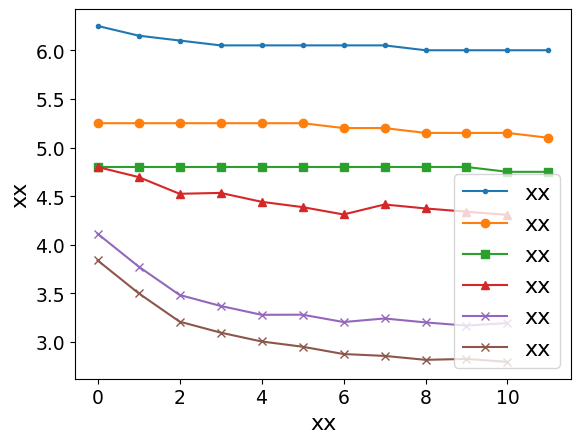

Python code for this plot:
import matplotlib.pyplot as plt
import matplotlib
import numpy as np

# 预设字体格式，并传给rc方法
font = {'family': 'SimHei', "size":16}
matplotlib.rc('font', **font)  # 一次定义终身使用
# 四组数据

# F_0_v,F_1_v,F_2_v =[1.4849237331657967, 1.4325095578739844, 1.3817820122717257, 1.332386902932578, 1.2842917944357335, 1.2374654186781917, 1.1918776196093344, 1.1474993011946748, 1.1043023783851253, 1.0622597308859745, 1.0213451595360261, 0.9815333451221437, 0.942799809467935, 0.9051208786476451, 0.868473648187552, 0.8328359501274811, 0.7981863218244504, 0.7645039763891068, 0.7317687746535498, 0.7111070319096868, 0.6909273840896583, 0.6713379642140037, 0.6523270348896263, 0.6338832038004198, 0.6159954103405134, 0.5986529128878686, 0.5906401484766494, 0.5827675191932945, 0.5751497230278846, 0.5677820734721625, 0.5606600114505012, 0.553779100747543, 0.5471350236390146, 0.5407235767149663, 0.5345406668853718, 0.5374060255073252, 0.531818564708152, 0.5263000126072243, 0.5209946445879631, 0.5158988650525436, 0.5160008347598913] , [-17.762670486294752, -16.77754063865192, -15.457038588014683, -14.210069487096114, -13.032748659734237, -11.921401061725094, -10.872577626357689, -9.883063460113165, -8.9497661197668, -8.069848102605901, -7.240616222247054, -6.459553342993937, -5.724232909828822, -5.03242248561293, -4.381998509658462, -3.770971541071643, -3.1974197342459583, -2.659570393351861, -2.1557340329049293, -1.6821532430408546, -1.2380294406551329, -0.8239064862973144, -0.43841199166612554, -0.0802178588924054, 0.25190765723485153, 0.5591339675934459, 0.8434657001899466, 1.0935576859590062, 1.3227081507943677, 1.5318280076180892, 1.7218013142325215, 1.8934519953256181, 2.047569162150414, 2.1849030356180825, 2.3051471878618455, 2.407809183239617, 2.4925035410658287, 2.5674875146046476, 2.6292889314188894, 2.67845601001048, 2.71850912844136] , [0.4632498057454313, 0.9120899610438371, 1.3541679890902238, 1.765451370754898, 2.14760131365607, 2.502175513641034, 2.8306342900533212, 3.134346528591995, 3.4146005582416925, 3.6726034406994237, 3.9094908989573227, 4.126330382360957, 4.324129060966101, 4.503832989184948, 4.6663344748508715, 4.812474212088353, 4.943047239693984, 5.058802120875935, 5.160446448260212, 5.248261565289773, 5.323167974988512, 5.385650435857665, 5.43628531166012, 5.47561944047242, 5.5041696912511595, 5.5224259579287, 5.531332923111854, 5.534223633003084, 5.537381489450655, 5.540789382067908, 5.544435382472774, 5.548304536724428, 5.552383907241638, 5.556661046156692, 5.560630389844091, 5.564342462362871, 5.5559353385761465, 5.55917247058059, 5.562438835578354, 5.5657347405143005, 5.5679859208001945] , [5.006705062458904, 5.265142701490141, 5.501495999999995, 5.716980643194631, 5.91273384889946, 6.089820235157494, 6.249237188208612, 6.391919778546708, 6.518745267712272, 6.630537244021664, 6.728069421487599, 6.812069132685263, 6.883220543209874, 6.942167612607171, 6.989516824196593, 7.0258397040120215, 7.051675147125395, 7.067531567867035, 7.073888888888888, 7.076313580246914, 7.078735802469135, 7.081155555555556, 7.083572839506173, 7.085987654320986, 7.0884, 7.090809876543209, 7.092013888888889, 7.093217283950618, 7.094420061728394, 7.095622222222222, 7.096823765432097, 7.098024691358026, 7.099225, 7.1004246913580245, 7.101632675627818, 7.10172805841986, 7.102901046520433, 7.104287348310274, 7.105778280960643, 7.10736887578678, 7.107815445935952] , [7.271073418993823, 7.271073418993823, 6.896815759310228, 6.541547440445442, 6.203863758979632, 5.882821775865766, 5.577537996072701, 5.28689838292059, 5.010695779541162, 4.7479068390049655, 4.497843443080962, 4.259639866502292, 4.033133022940316, 3.8175224674073145, 3.6122665003117227, 3.416682593807903, 3.2306409780186196, 3.0535123779103426, 2.8848676419567143, 2.724157714765599, 2.659950718634616, 2.598956567327325, 2.540914439586749, 2.4859097588299006, 2.433699480132975, 2.384068578926085, 2.337072249530996, 2.2319525011147086, 2.1345600826181386, 2.044436693387338, 1.9613846014007819, 1.8850031971053074, 1.8149819416551942, 1.7510172289573946, 1.6768939124317779, 1.5757523295236973, 1.4994722815859431, 1.413087076262248, 1.3332160373443895, 1.2596389146622422, 1.1919415043468355]
P_0_v = [6.249999999999992, 6.149999999999992, 6.0999999999999925, 6.049999999999993, 6.049999999999993, 6.049999999999993, 6.049999999999993, 6.049999999999993, 5.999999999999993, 5.999999999999993, 5.999999999999993, 5.999999999999993]
P_1_v = [5.249999999999996, 5.249999999999996, 5.249999999999996, 5.249999999999996, 5.249999999999996, 5.249999999999996, 5.199999999999996, 5.199999999999996, 5.149999999999996, 5.149999999999996, 5.149999999999996, 5.099999999999996]
P_2_v = [4.799999999999997, 4.799999999999997, 4.799999999999997, 4.799999999999997, 4.799999999999997, 4.799999999999997, 4.799999999999997, 4.799999999999997, 4.799999999999997, 4.799999999999997, 4.749999999999997, 4.749999999999997]
p_j_vop_v = np.array([
    [4.799809614265408, 4.11409532855111, 3.8398096142653944],
    [4.696466940916049, 3.7766063137383363, 3.502320599452621],
    [4.524384438210389, 3.4845717918403523, 3.2102860775546365],
    [4.533484197131552, 3.371736853566012, 3.0974511392802966],
    [4.442150275380397, 3.2804029318148573, 3.006117217529142],
    [4.38724979815221, 3.2814593764526823, 2.952425188418493],
    [4.31181050396142, 3.206020082261892, 2.876985894227703],
    [4.414393005670499, 3.2426939765442726, 2.858059672337153],
    [4.373766866663001, 3.202067837536775, 2.8174335333296554],
    [4.340033584509181, 3.1693539728586817, 2.827009023105658],
    [4.307822124948212, 3.1952404256017948, 2.7960151074043393]
])

p_0_vop_v,p_1_vop_v,p_2_vop_v=p_j_vop_v[:, 0],p_j_vop_v[:, 1],p_j_vop_v[:, 2]

# 绘制折线图
plt.plot(range(len(P_0_v)), P_0_v, label='xx', marker='.')
plt.plot(range(len(P_1_v)), P_1_v, label='xx', marker='o')
plt.plot(range(len(P_2_v)), P_2_v, label='xx', marker='s')
plt.plot(range(len(p_0_vop_v)), p_0_vop_v, label='xx', marker='^')
plt.plot(range(len(p_1_vop_v)), p_1_vop_v, label='xx', marker='x')
plt.plot(range(len(p_2_vop_v)), p_2_vop_v, label='xx', marker='x')
# 添加图例
plt.legend()

# 添加标题和轴标签
plt.xlabel('xx', fontsize=16)
plt.ylabel('xx', fontsize=16)
plt.xticks(fontsize=13.5)  # 修改x轴刻度字体大小
plt.yticks(fontsize=13.5)  # 修改y轴刻度字体大小
# 添加图例并设置字体大小
plt.legend(fontsize='16')
# 显示图形

plt.show()
